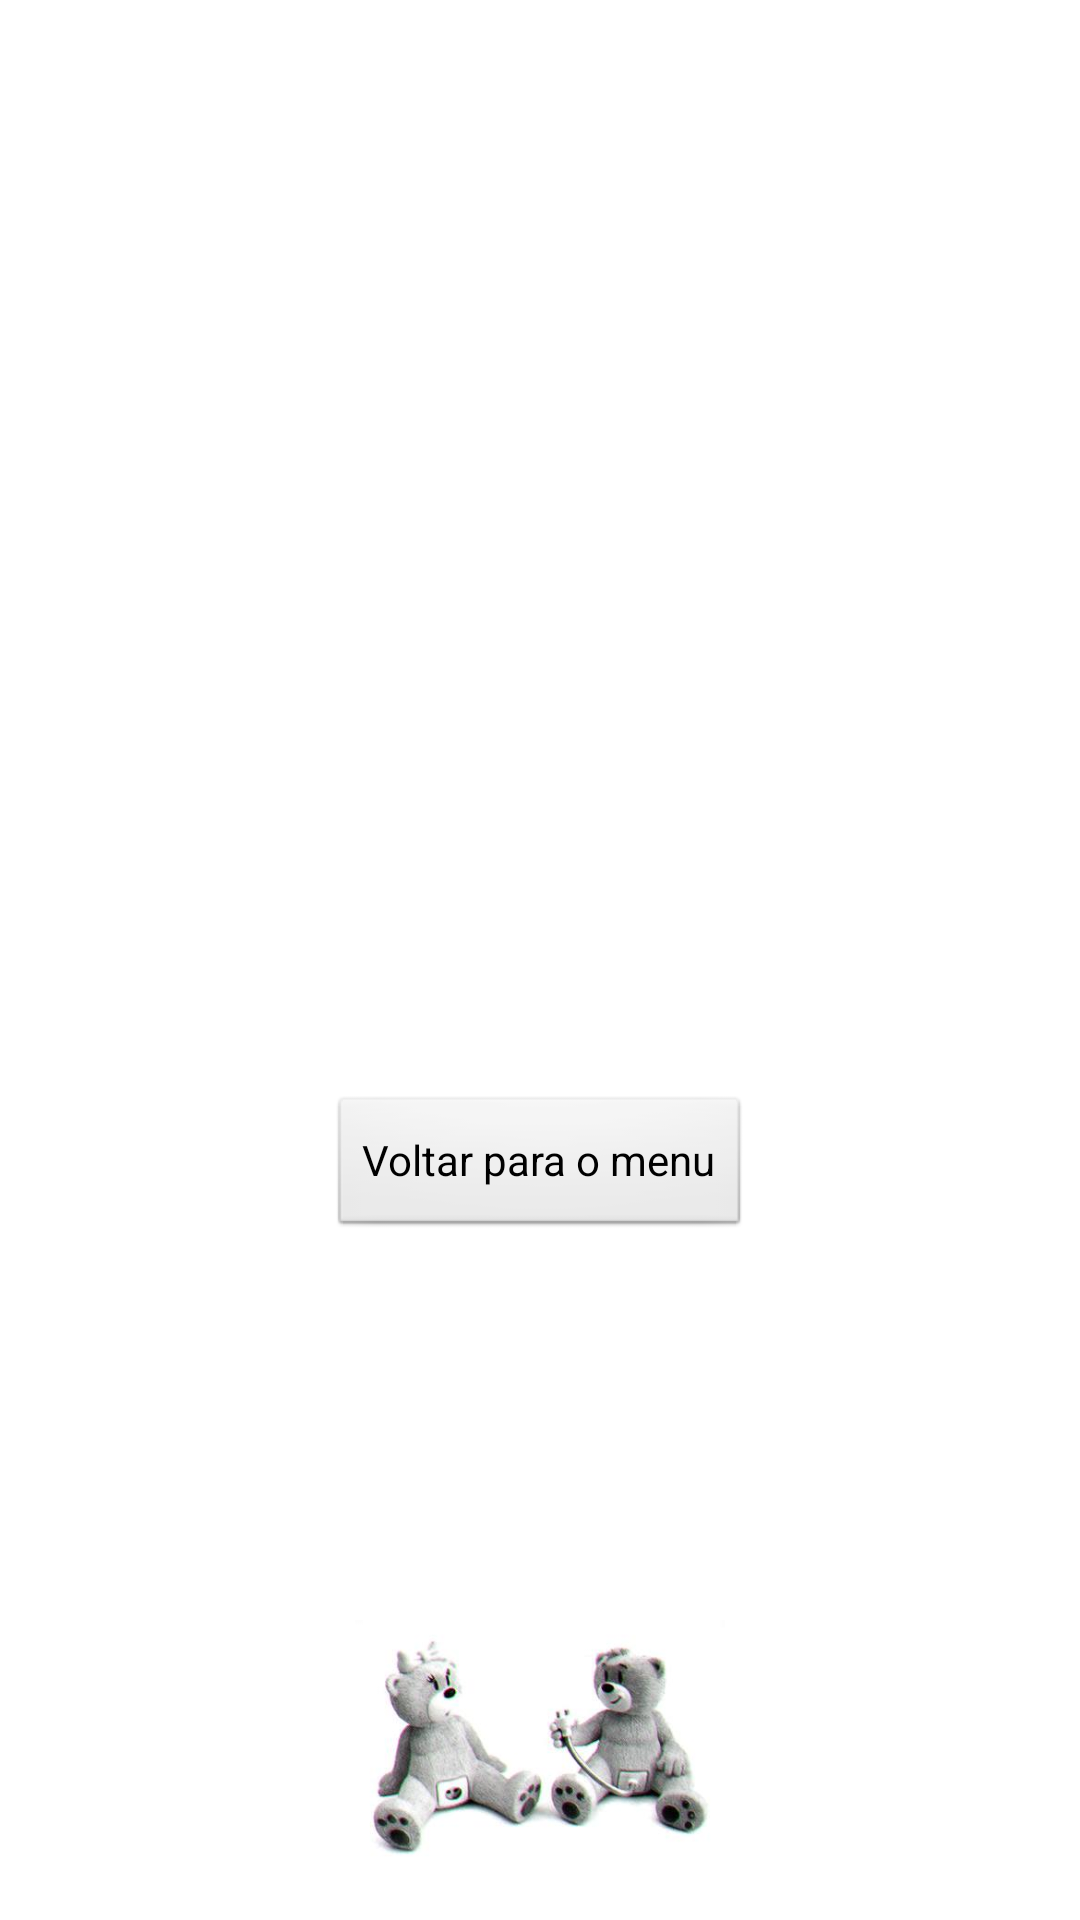

Write the Android layout XML for this screen, with the resource values it uses.
<!-- AndroidManifest.xml: application theme AppTheme -->
<!-- res/layout/activity_hall__of__fame.xml -->
<LinearLayout
    android:orientation="vertical"
    android:layout_height="match_parent"
    android:layout_width="match_parent"
    xmlns:android="http://schemas.android.com/apk/res/android">

    <ListView
        android:layout_height="300dp"
        android:layout_width="match_parent"
        android:id="@android:id/list"
        android:layout_marginTop="25dp"
        android:paddingRight="10dp"
        android:paddingLeft="10dp"/>

    <RelativeLayout
        android:layout_width="match_parent"
        android:layout_height="match_parent"
        android:layout_below="@android:id/list">

    <Button
        android:id="@+id/btnVoltarMenu"
        android:layout_width="wrap_content"
        android:layout_height="wrap_content"
        android:text="@string/btnVoltarMenu"
        android:layout_gravity="center_vertical|center_horizontal"
        android:layout_alignParentTop="true"
        android:layout_centerHorizontal="true"
        android:onClick="voltarMenu"
        android:layout_marginTop="40dp"/>

    <ImageView
        android:layout_width="match_parent"
        android:layout_height="80dp"
        android:src="@drawable/imagem_teste_hall_of_fame"
        android:layout_alignParentBottom="true"
        android:layout_alignParentLeft="true"
        android:layout_alignParentStart="true"
        android:layout_marginBottom="20dp" />

    </RelativeLayout>

</LinearLayout>
<!-- resources referenced by this layout -->
<resources>
  <!-- drawable imagem_teste_hall_of_fame: jpg bitmap (drawable-mdpi, 11715 bytes) -->
  <string name="btnVoltarMenu">Voltar para o menu</string>
  <style name="AppTheme" parent="@android:style/Theme.Light.NoTitleBar.Fullscreen">
          
      </style>
</resources>
